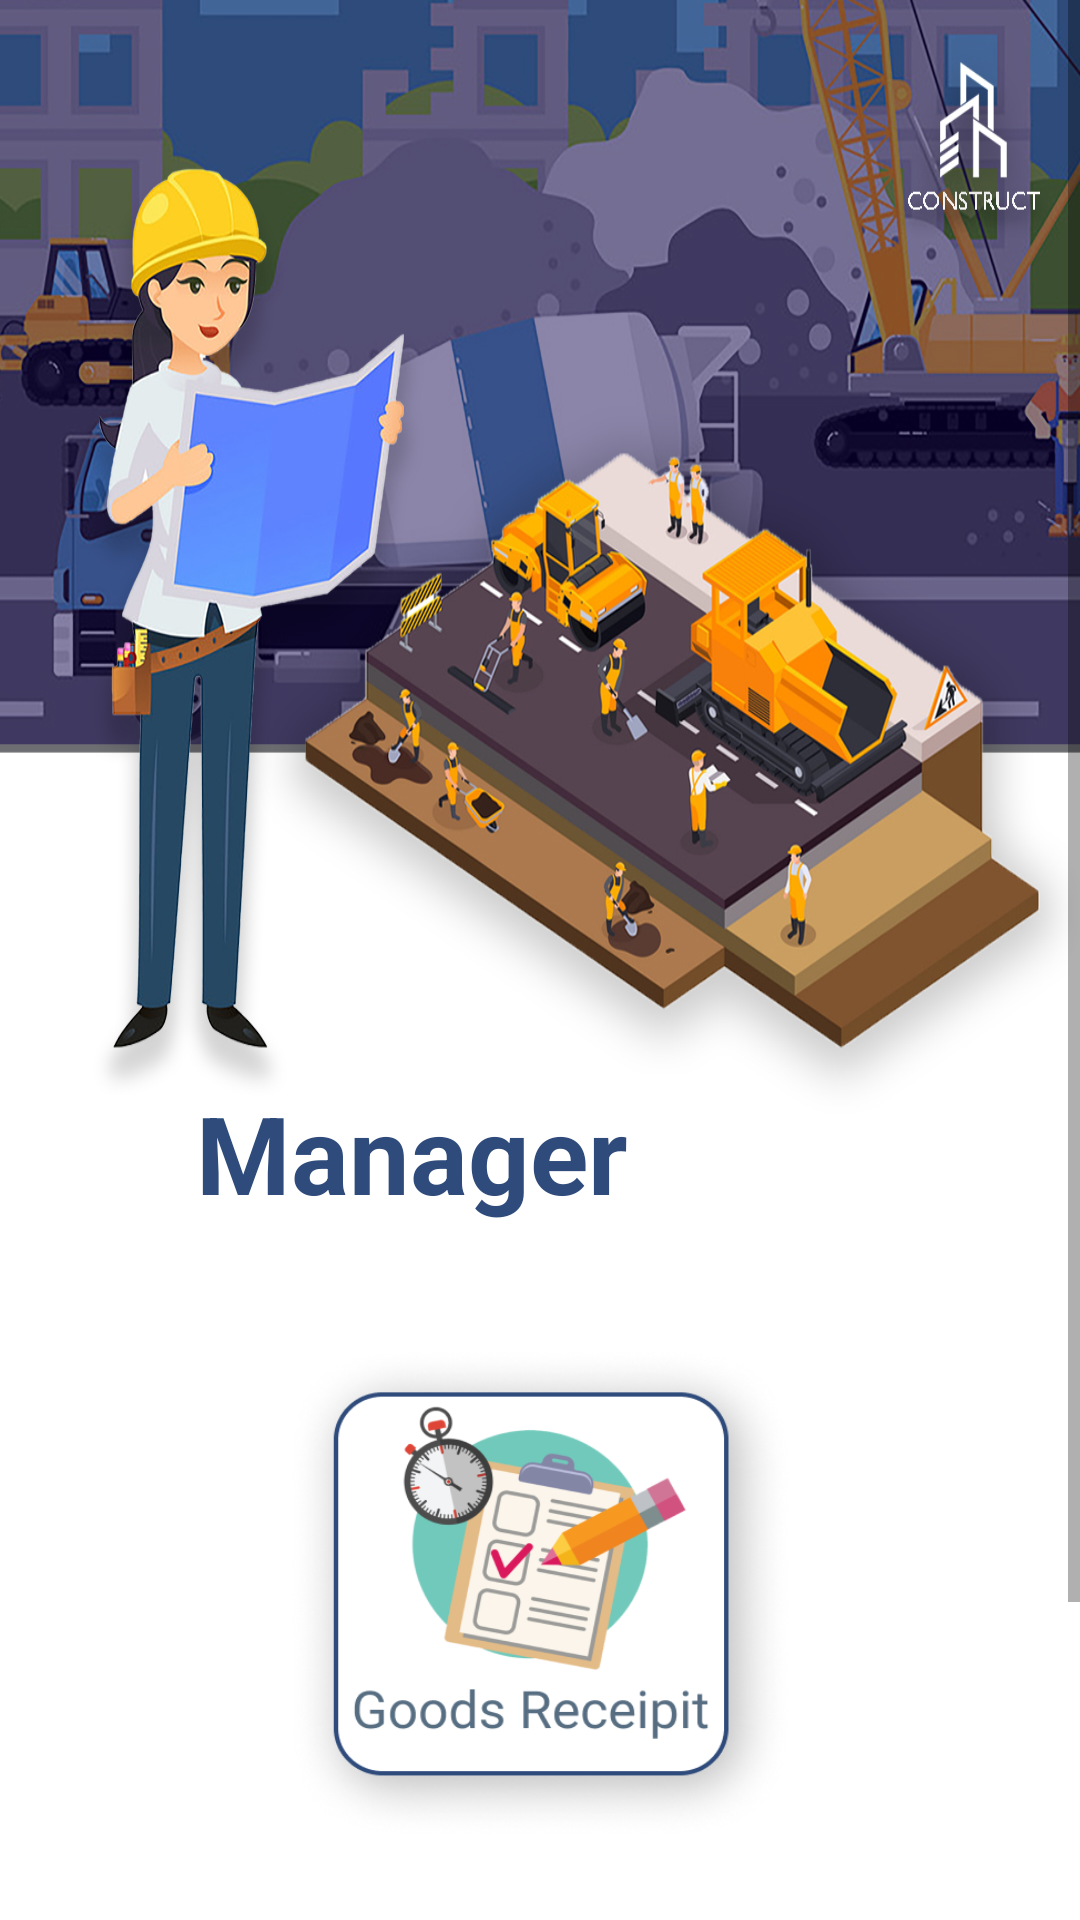

Layout XML and referenced resources for this Android screen:
<!-- AndroidManifest.xml: application theme Theme.AppCompat.Light.NoActionBar -->
<!-- res/layout/activity_manager_dash_board.xml -->
<?xml version="1.0" encoding="utf-8"?>
<ScrollView xmlns:app="http://schemas.android.com/apk/res-auto"
    xmlns:tools="http://schemas.android.com/tools"
    android:layout_width="match_parent"
    android:layout_height="wrap_content"
    xmlns:android="http://schemas.android.com/apk/res/android">

    <androidx.constraintlayout.widget.ConstraintLayout
        android:layout_width="match_parent"
        android:layout_height="match_parent"
        tools:context=".DashBoards.ManagerDashBoard">

        <ImageView
            android:id="@+id/imageView14"
            android:layout_width="wrap_content"
            android:layout_height="767dp"
            android:background="@drawable/dashboard2"
            app:layout_constraintEnd_toEndOf="parent"
            app:layout_constraintHorizontal_bias="0.0"
            app:layout_constraintStart_toStartOf="parent"
            app:layout_constraintTop_toTopOf="parent" />

        <ImageButton
            android:id="@+id/Goods"
            android:layout_width="170dp"
            android:layout_height="165dp"
            android:layout_marginTop="40dp"
            android:background="@drawable/resipt"
            app:layout_constraintEnd_toEndOf="parent"
            app:layout_constraintStart_toStartOf="parent"
            app:layout_constraintTop_toBottomOf="@+id/textView15" />

        <TextView
            android:id="@+id/textView15"
            android:layout_width="wrap_content"
            android:layout_height="wrap_content"
            android:layout_marginTop="360dp"
            android:text="Manager"
            android:textColor="#2e4b7b"
            android:textSize="36sp"
            android:textStyle="bold"
            app:layout_constraintEnd_toEndOf="parent"
            app:layout_constraintHorizontal_bias="0.302"
            app:layout_constraintStart_toStartOf="parent"
            app:layout_constraintTop_toTopOf="parent" />

    </androidx.constraintlayout.widget.ConstraintLayout>
</ScrollView>
<!-- resources referenced by this layout -->
<resources>
  <!-- drawable dashboard2: jpg bitmap (drawable-v24, 442425 bytes) -->
  <!-- drawable resipt: png bitmap (drawable-v24, 127528 bytes) -->
</resources>
